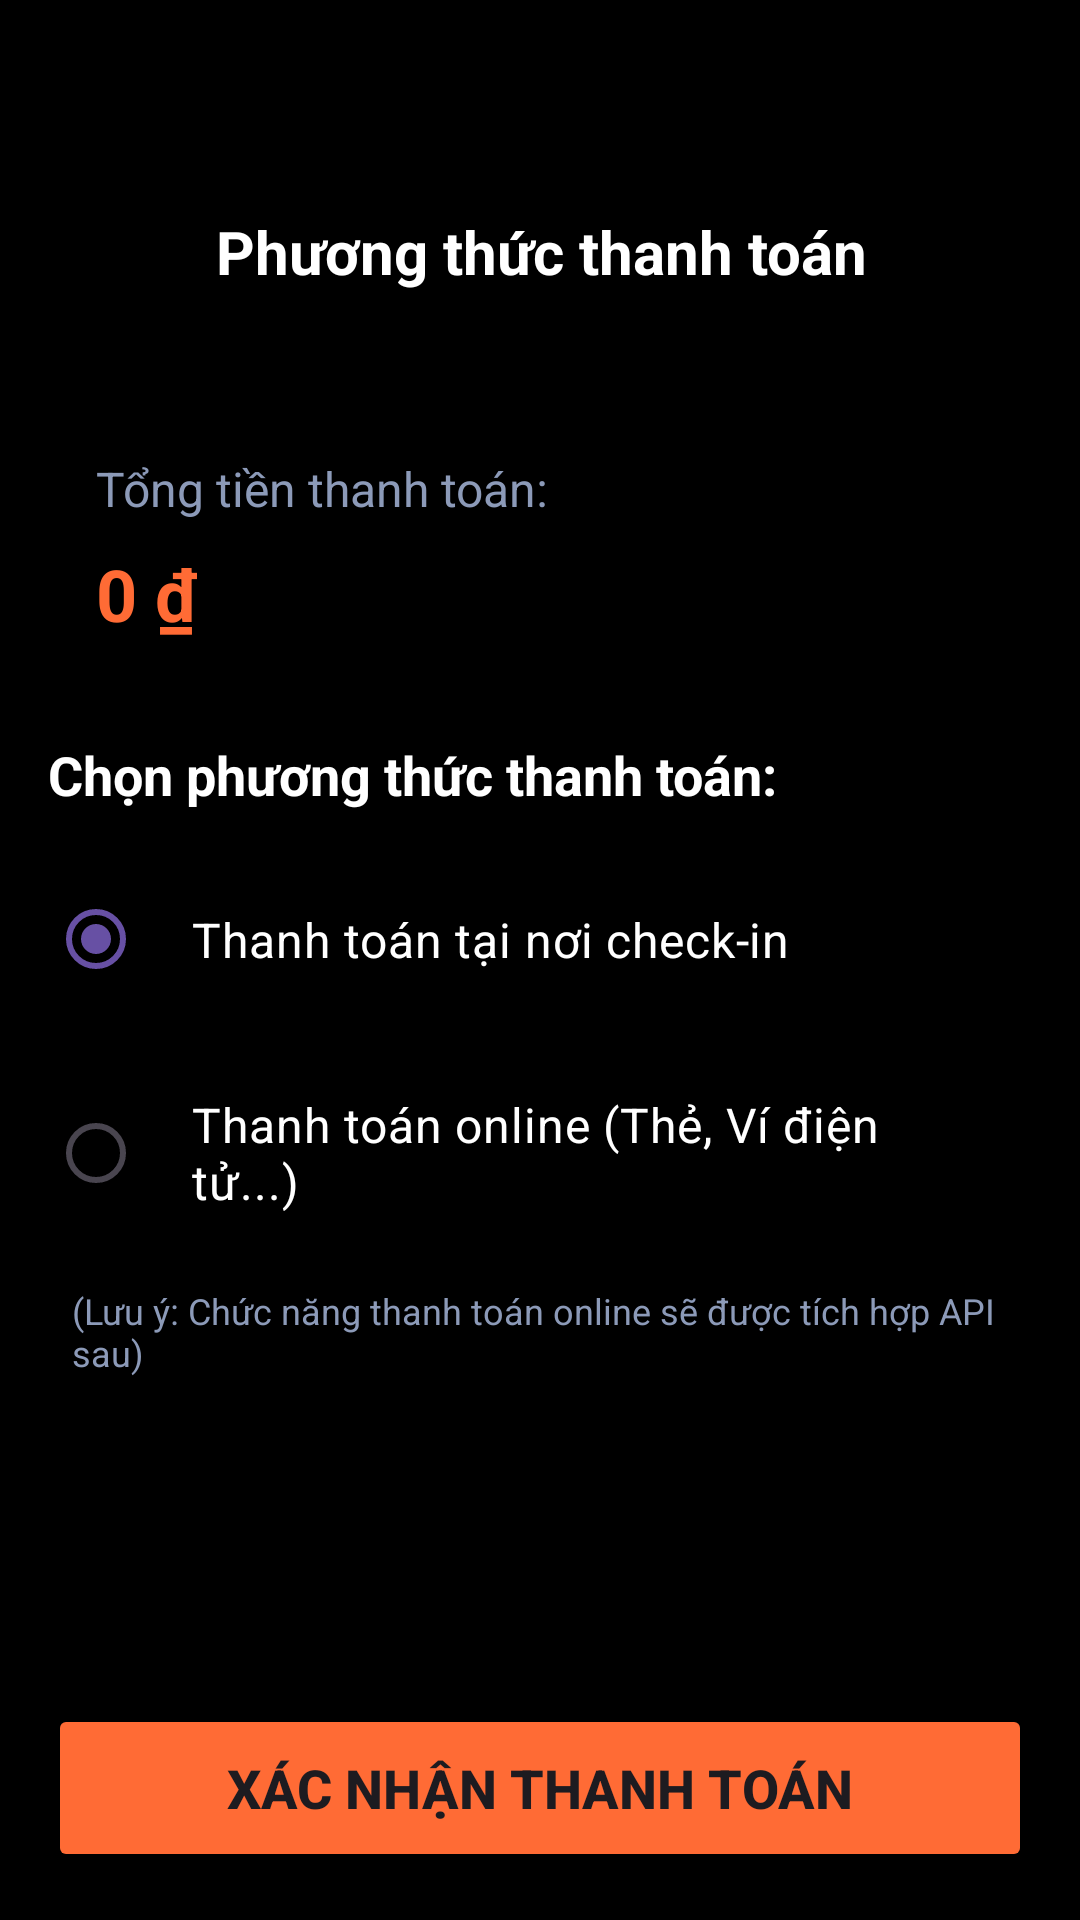

Layout XML and referenced resources for this Android screen:
<!-- AndroidManifest.xml: application theme Theme.Datvekhachsan -->
<!-- res/layout/activity_payment.xml -->
<?xml version="1.0" encoding="utf-8"?>
<androidx.constraintlayout.widget.ConstraintLayout xmlns:android="http://schemas.android.com/apk/res/android"
    xmlns:app="http://schemas.android.com/apk/res-auto"
    android:layout_width="match_parent"
    android:layout_height="match_parent"
    android:background="@color/black">

    <LinearLayout
        android:id="@+id/headerPayment"
        android:layout_width="match_parent"
        android:layout_height="wrap_content"
        android:orientation="horizontal"
        android:gravity="center_vertical"
        android:layout_marginTop="48dp"
        android:padding="16dp"
        app:layout_constraintTop_toTopOf="parent">
        
        <ImageView
            android:id="@+id/btnBackPayment"
            android:layout_width="40dp"
            android:layout_height="40dp"
            android:src="@drawable/ic_back"
            android:background="@drawable/light_black_bg"
            android:padding="8dp"/>
            
        <TextView
            android:layout_width="wrap_content"
            android:layout_height="wrap_content"
            android:text="Phương thức thanh toán"
            android:textColor="@color/white"
            android:textSize="20sp"
            android:textStyle="bold"
            android:layout_marginStart="16dp"/>
    </LinearLayout>

    <LinearLayout
        android:id="@+id/layoutOrderSummary"
        android:layout_width="match_parent"
        android:layout_height="wrap_content"
        android:orientation="vertical"
        android:background="@drawable/light_black_bg"
        android:layout_margin="16dp"
        android:padding="16dp"
        app:layout_constraintTop_toBottomOf="@id/headerPayment">

        <TextView
            android:layout_width="wrap_content"
            android:layout_height="wrap_content"
            android:text="Tổng tiền thanh toán:"
            android:textColor="@color/text_muted"
            android:textSize="16sp"/>

        <TextView
            android:id="@+id/tvPaymentTotal"
            android:layout_width="wrap_content"
            android:layout_height="wrap_content"
            android:text="0 ₫"
            android:textColor="@color/primary"
            android:textSize="24sp"
            android:textStyle="bold"
            android:layout_marginTop="8dp"/>
    </LinearLayout>

    <TextView
        android:id="@+id/tvPaymentMethodLabel"
        android:layout_width="wrap_content"
        android:layout_height="wrap_content"
        android:text="Chọn phương thức thanh toán:"
        android:textColor="@color/white"
        android:textSize="18sp"
        android:textStyle="bold"
        android:layout_margin="16dp"
        app:layout_constraintTop_toBottomOf="@id/layoutOrderSummary"
        app:layout_constraintStart_toStartOf="parent"/>

    <RadioGroup
        android:id="@+id/rgPaymentMethods"
        android:layout_width="match_parent"
        android:layout_height="wrap_content"
        android:layout_marginHorizontal="16dp"
        android:layout_marginTop="16dp"
        app:layout_constraintTop_toBottomOf="@id/tvPaymentMethodLabel">

        <RadioButton
            android:id="@+id/rbPayAtCheckIn"
            android:layout_width="match_parent"
            android:layout_height="wrap_content"
            android:text="Thanh toán tại nơi check-in"
            android:textColor="@color/white"
            android:buttonTint="@color/primary"
            android:textSize="16sp"
            android:padding="16dp"
            android:background="@drawable/light_black_bg"
            android:layout_marginBottom="8dp"
            android:checked="true"/>

        <RadioButton
            android:id="@+id/rbPayOnline"
            android:layout_width="match_parent"
            android:layout_height="wrap_content"
            android:text="Thanh toán online (Thẻ, Ví điện tử...)"
            android:textColor="@color/white"
            android:buttonTint="@color/primary"
            android:textSize="16sp"
            android:padding="16dp"
            android:background="@drawable/light_black_bg"/>
            
        <TextView
            android:layout_width="match_parent"
            android:layout_height="wrap_content"
            android:text="(Lưu ý: Chức năng thanh toán online sẽ được tích hợp API sau)"
            android:textColor="@color/text_muted"
            android:textSize="12sp"
            android:layout_marginTop="8dp"
            android:layout_marginStart="8dp"
            android:fontStyle="italic"/>
    </RadioGroup>

    <Button
        android:id="@+id/btnConfirmPayment"
        android:layout_width="match_parent"
        android:layout_height="56dp"
        android:layout_margin="16dp"
        android:backgroundTint="@color/primary"
        android:text="Xác nhận thanh toán"
        android:textSize="18sp"
        android:textStyle="bold"
        app:layout_constraintBottom_toBottomOf="parent" />

</androidx.constraintlayout.widget.ConstraintLayout>
<!-- resources referenced by this layout -->
<resources>
  <color name="black">#FF000000</color>
  <color name="primary">#FF6B35</color>
  <color name="text_muted">#8C9AB8</color>
  <color name="white">#FFFFFFFF</color>
  <style name="Theme.Datvekhachsan" parent="Base.Theme.Datvekhachsan" />
  <style name="Base.Theme.Datvekhachsan" parent="Theme.Material3.DayNight.NoActionBar">
          
          
          <item name="android:windowBackground">@color/screen_bg</item>
      </style>
  <color name="screen_bg">#0A0E1A</color>
</resources>
